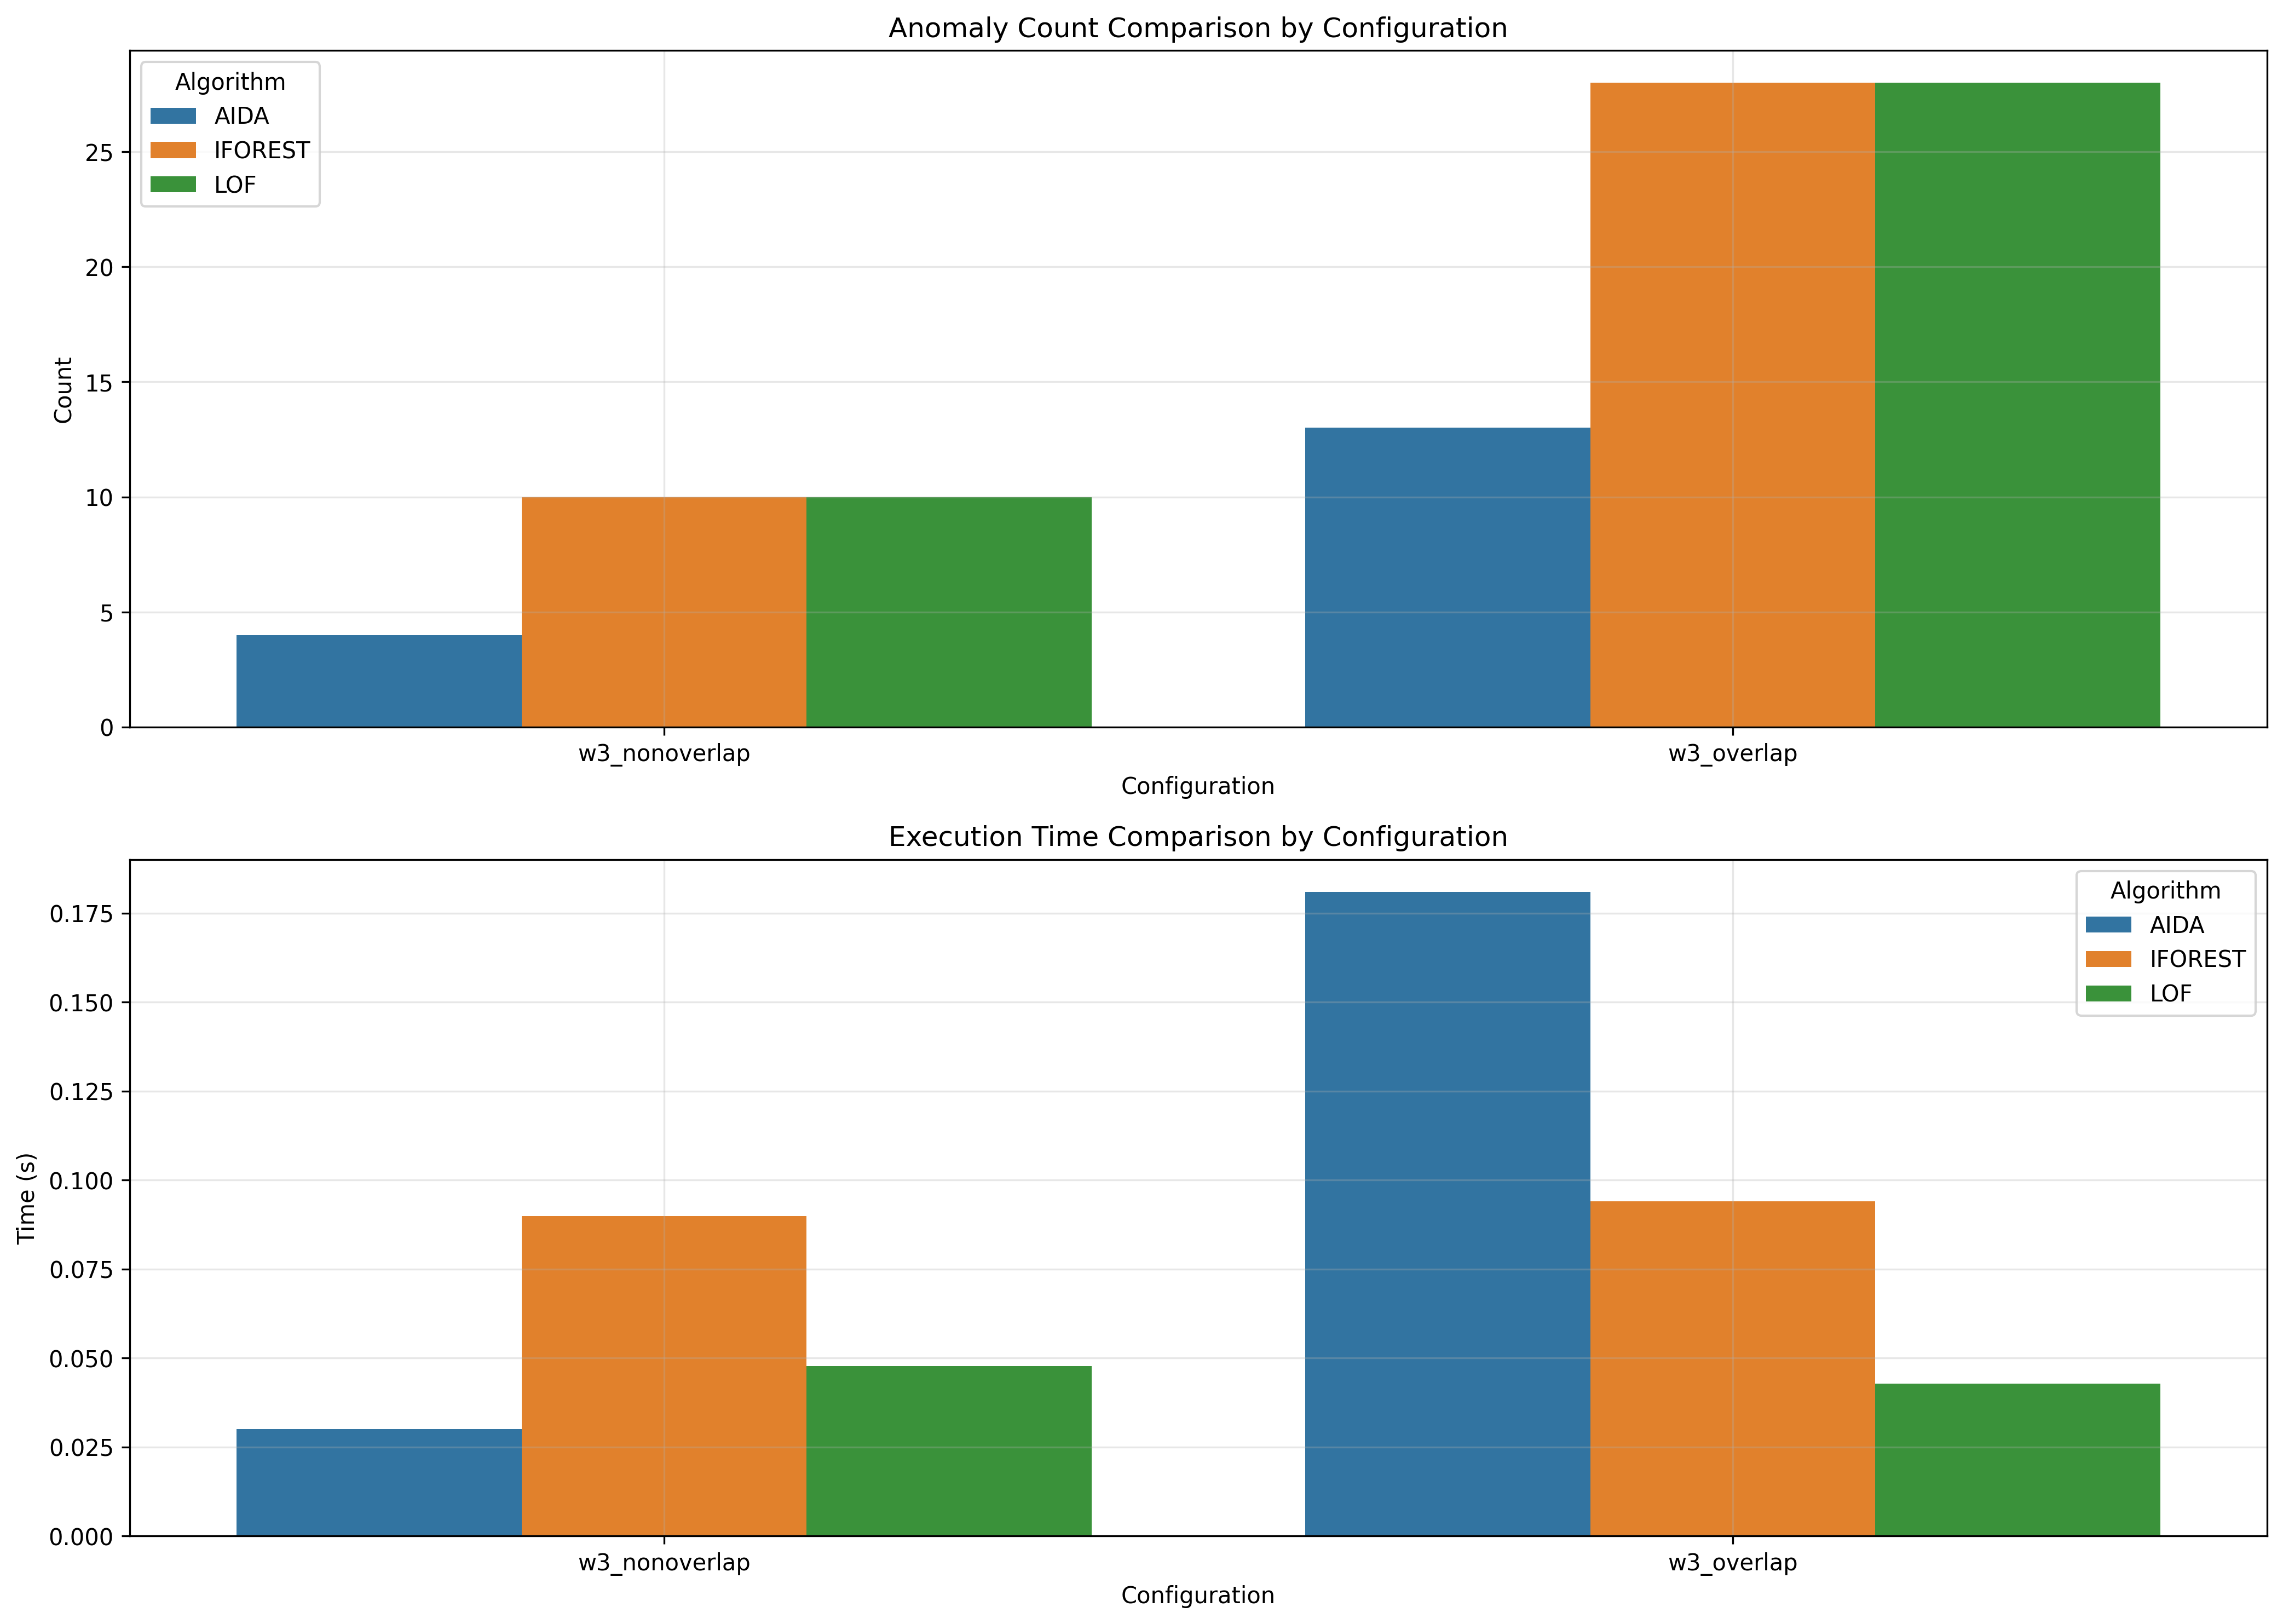

The file beside this chart, header and first rows:
window_size, overlap_type, aida_count, iforest_count, lof_count, aida_time, iforest_time, lof_time
3, nonoverlap, 4, 10, 10, 0.03, 0.08986, 0.04769
3, overlap, 13, 28, 28, 0.181, 0.09401, 0.04283
